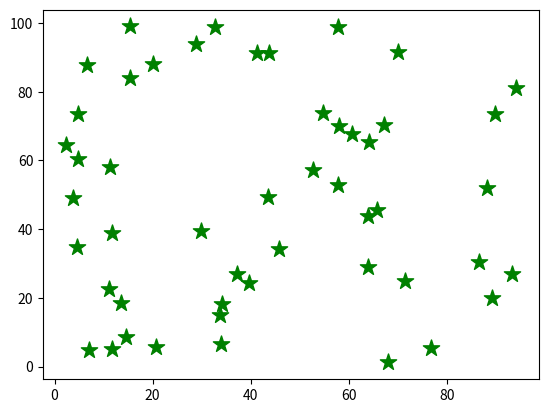

Generate this figure with matplotlib:
#Scatter Plot
#Scatter plot with random numbers and star marker

import numpy as np
import matplotlib.pyplot as plt

x_data=np.random.random(50)*100
y_data=np.random.random(50)*100

plt.scatter(x_data,y_data,color="green",s=150,marker="*")
plt.show()
